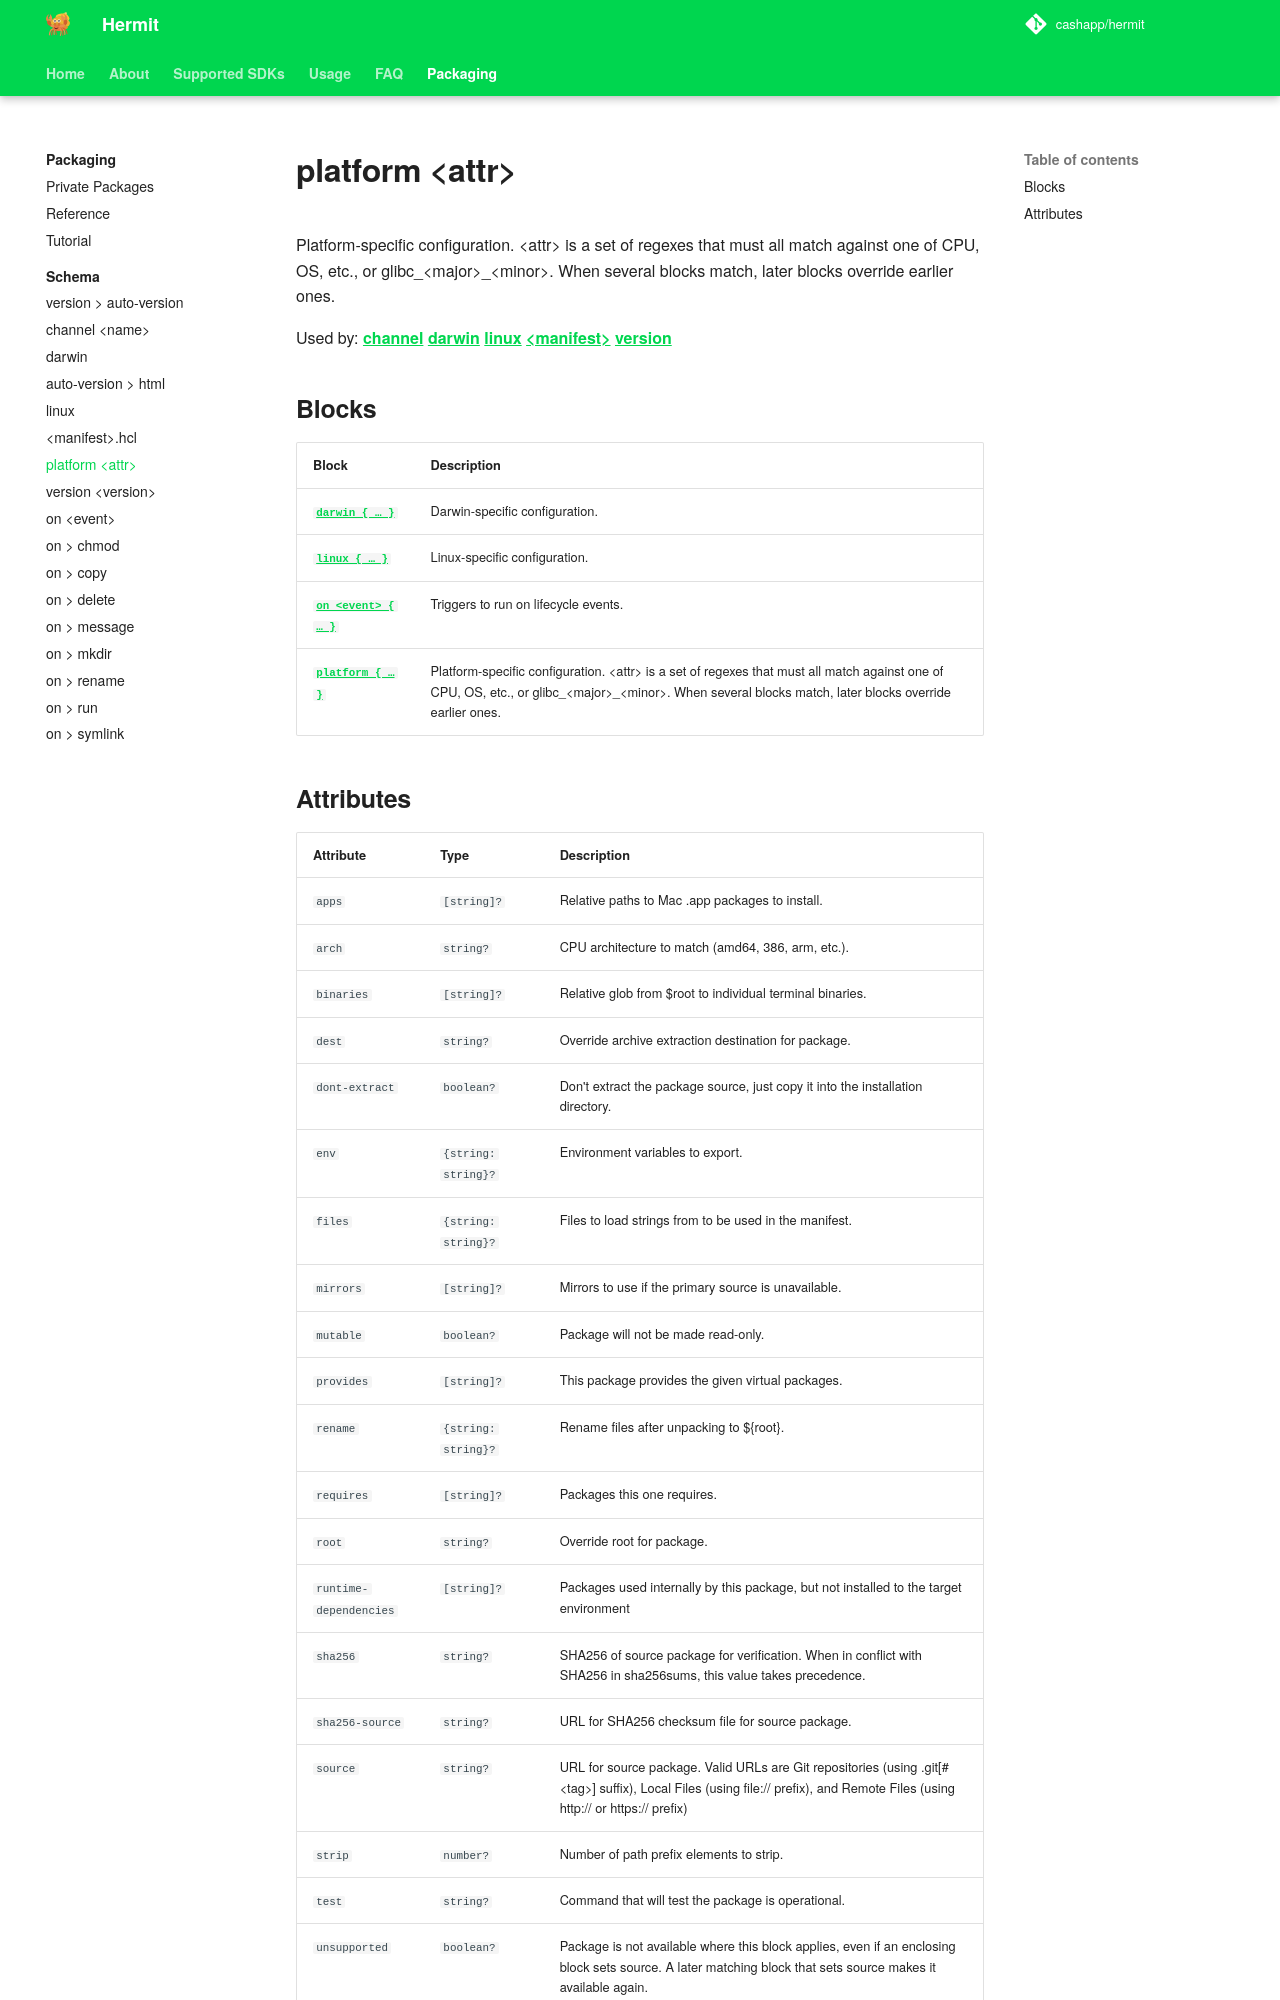

repository: cashapp/hermit · page: packaging/schema/platform/index.html · generator: mkdocs

---
title: "platform &lt;attr&gt;"
---

Platform-specific configuration. &lt;attr&gt; is a set of regexes that must all match against one of CPU, OS, etc., or glibc_&lt;major&gt;_&lt;minor&gt;. When several blocks match, later blocks override earlier ones.

Used by: [channel](../channel#blocks) [darwin](../darwin#blocks) [linux](../linux#blocks) [&lt;manifest>](../manifest#blocks) [version](../version#blocks)


## Blocks

| Block  | Description |
|--------|-------------|
| [`darwin { … }`](../darwin) | Darwin-specific configuration. |
| [`linux { … }`](../linux) | Linux-specific configuration. |
| [`on <event> { … }`](../on) | Triggers to run on lifecycle events. |
| [`platform { … }`](../platform) | Platform-specific configuration. &lt;attr&gt; is a set of regexes that must all match against one of CPU, OS, etc., or glibc_&lt;major&gt;_&lt;minor&gt;. When several blocks match, later blocks override earlier ones. |
